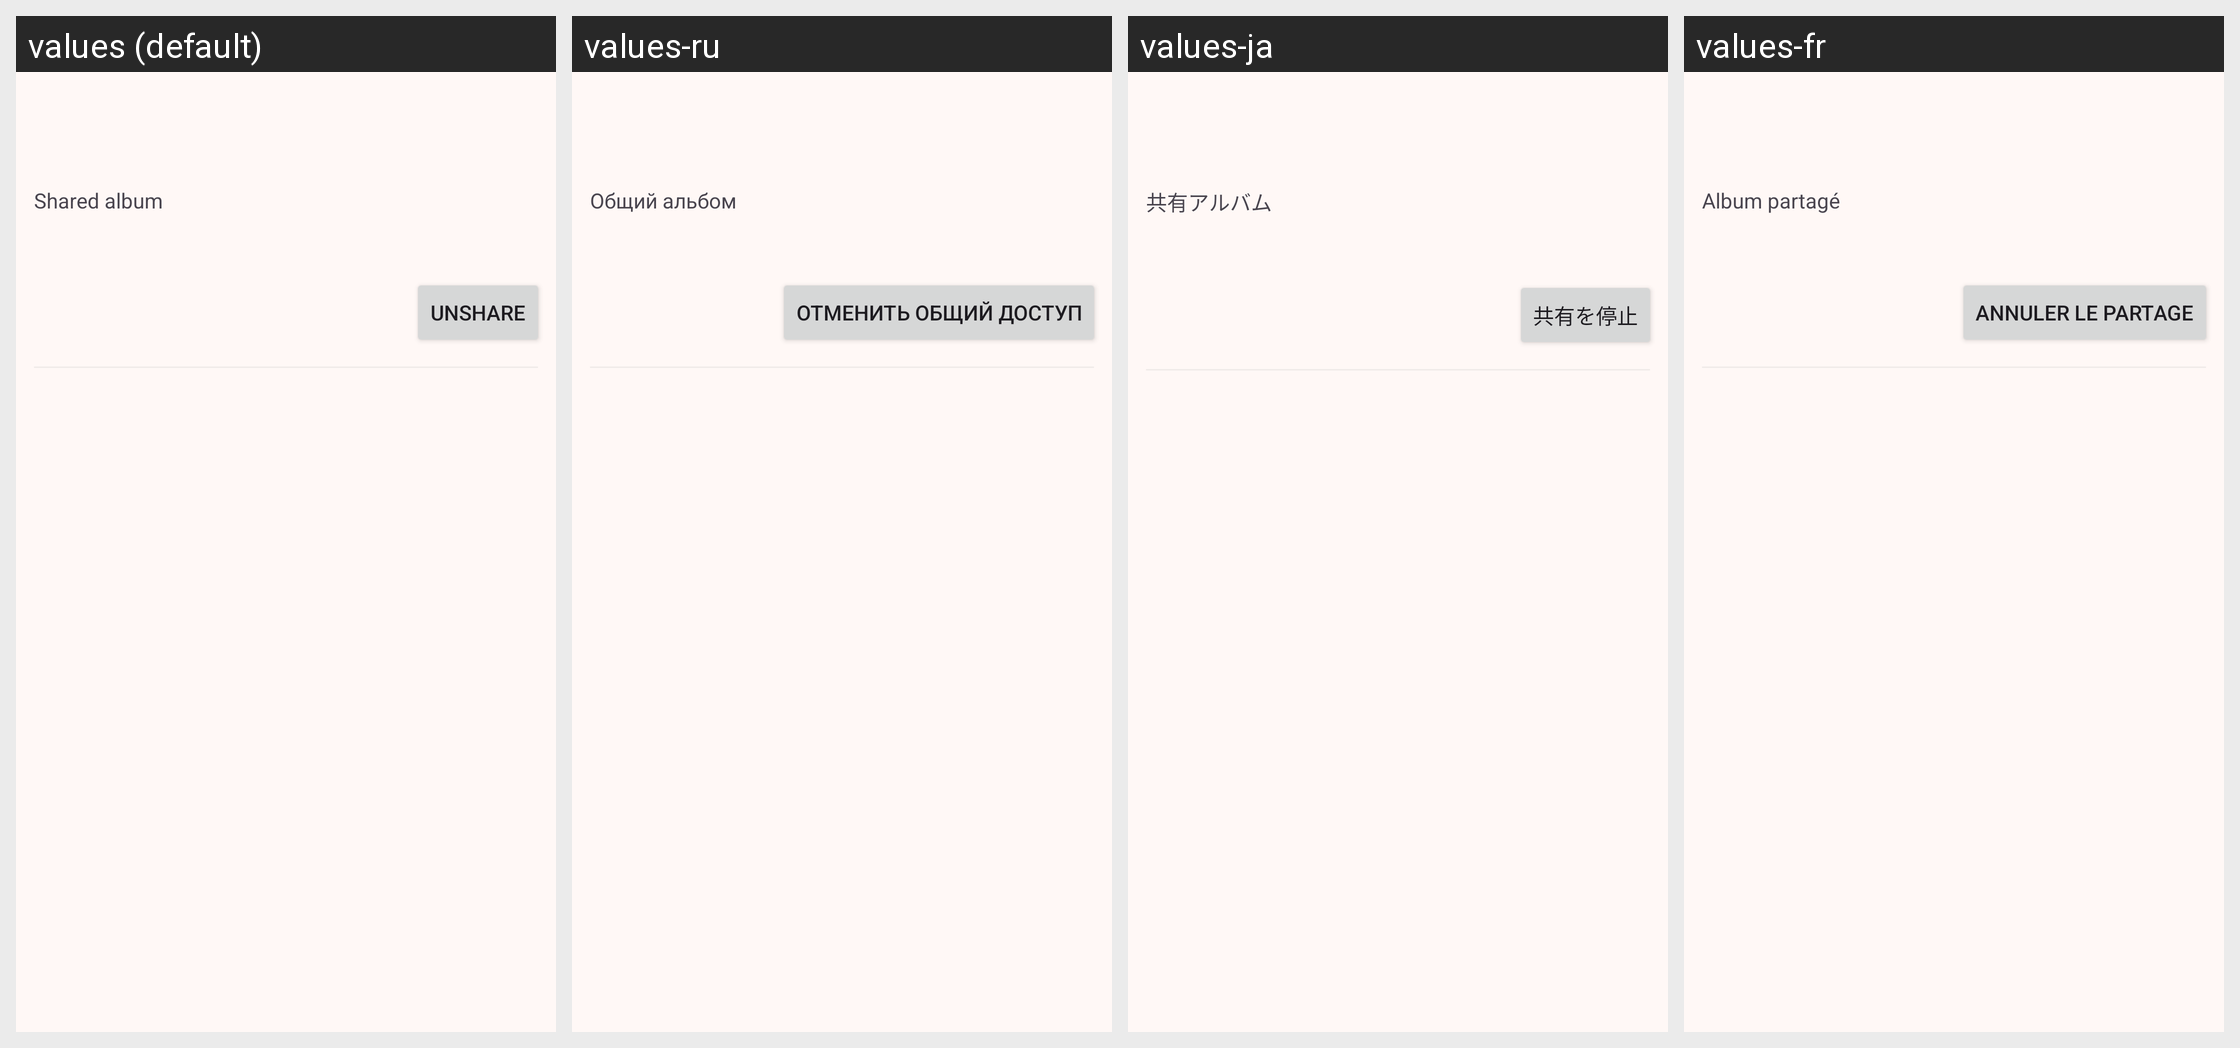

Locale-by-locale string values for the Android screen shown in this grid:
Android screen res/layout/dialog_album_settings_fragment.xml rendered under 4 locales, left to right: values (default), values-ru, values-ja, values-fr. Device: Nexus 5 (rendered at 1080×1920; each locale shown at half size, 540×960, under a caption strip naming it); theme AppTheme.
Other locales in the repository, not shown: values-de, values-es, values-zh, values-zh-rCN.
Strings drawn on this screen, with the default value and each locale's value (text and hints the layout hard-codes, and strings that could not be matched under every locale, appear in the picture but are not listed):

shared_album
  values: Shared album
  values-ru: Общий альбом
  values-ja: 共有アルバム
  values-fr: Album partagé

unshare
  values: Unshare
  values-ru: Отменить общий доступ
  values-ja: 共有を停止
  values-fr: Annuler le partage
